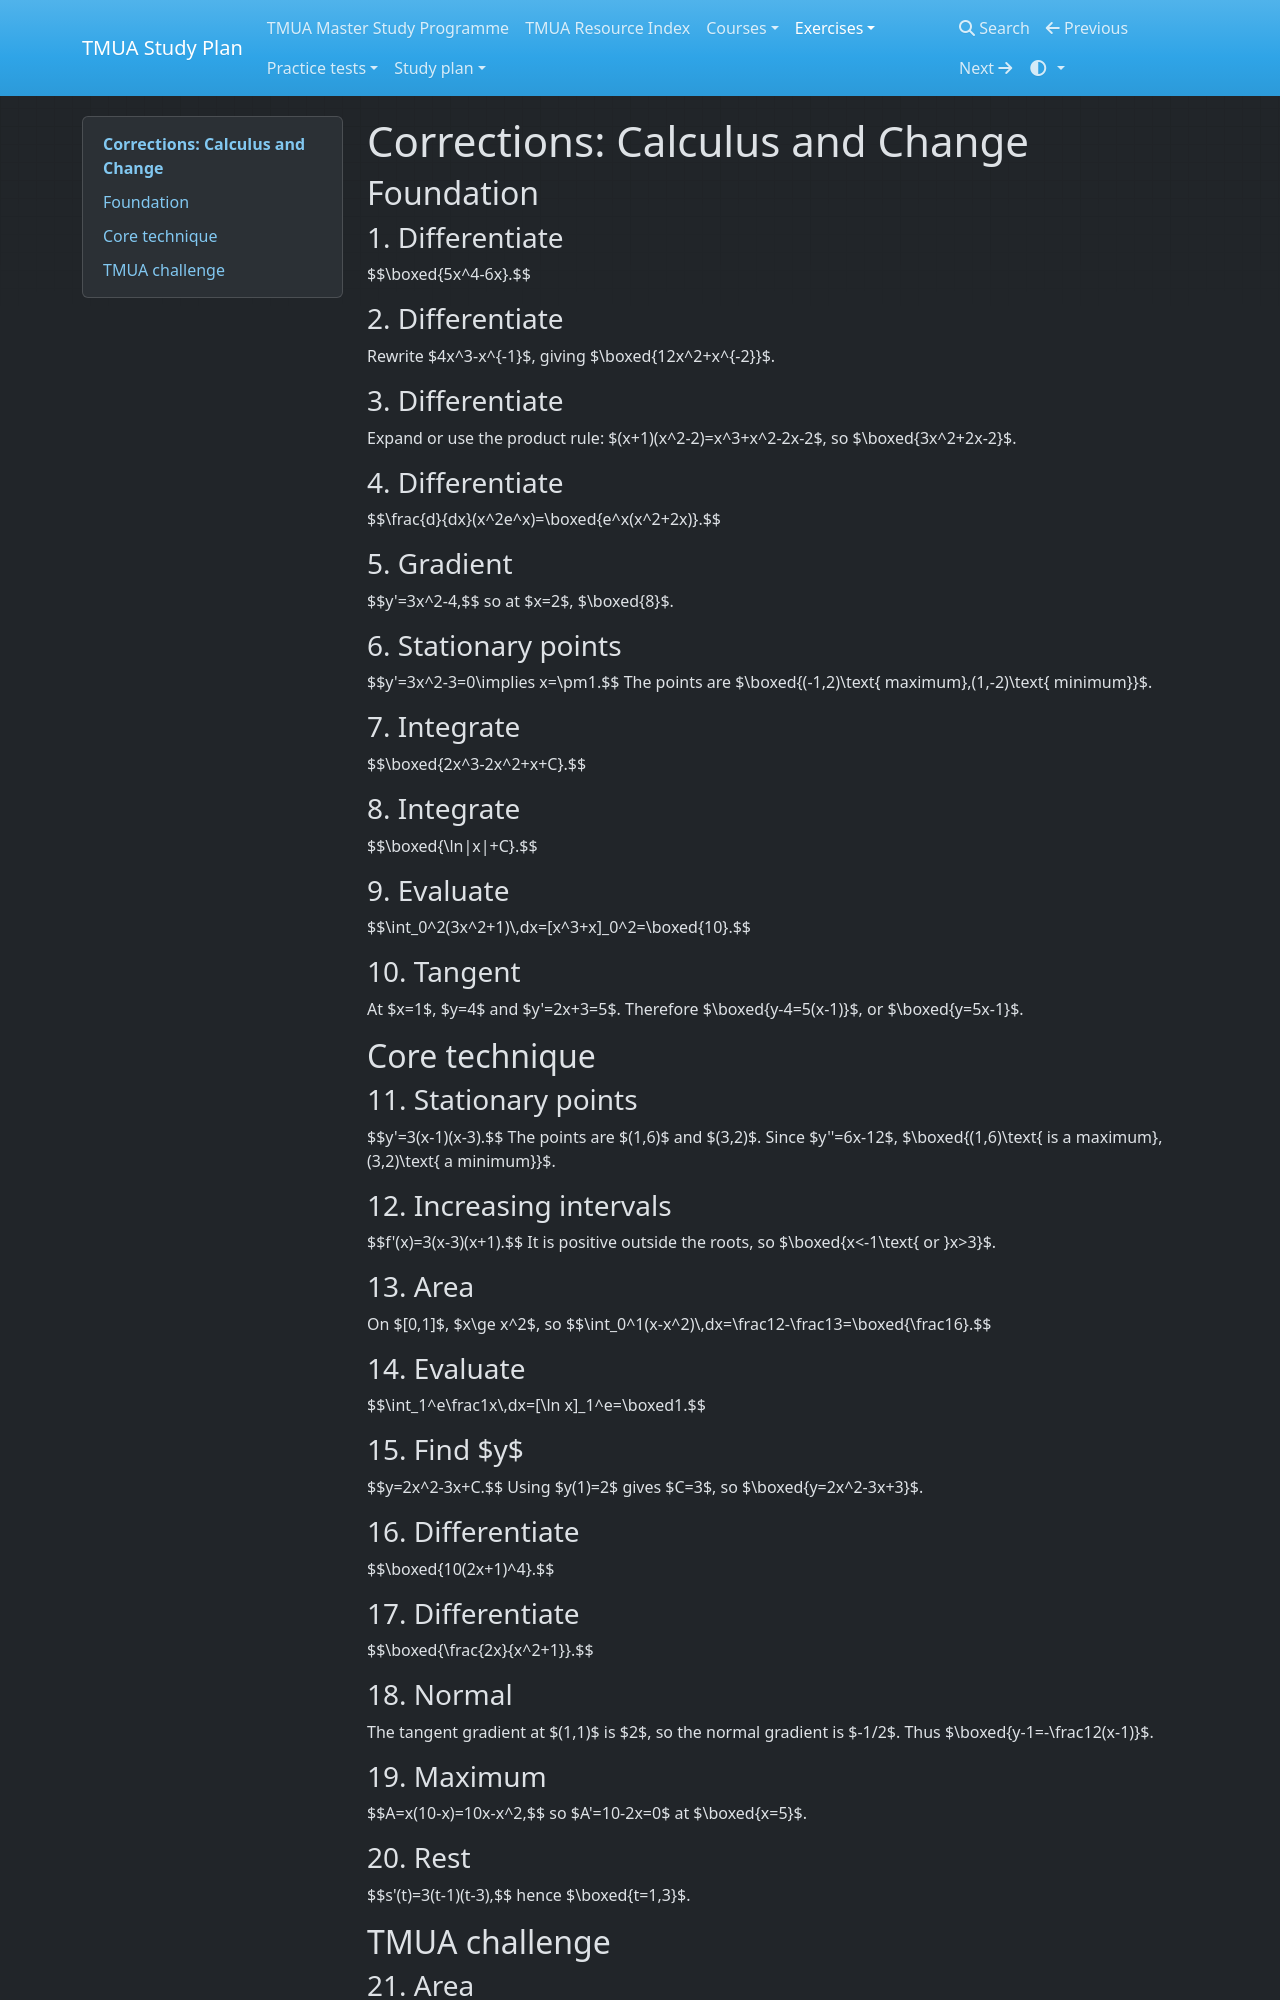

repository: equalisysdev/TMUA-Study-Plan · page: exercises/chapters/03-calculus-change-corrections/index.html · generator: mkdocs

# Corrections: Calculus and Change

## Foundation

### 1. Differentiate
$$\boxed{5x^4-6x}.$$

### 2. Differentiate
Rewrite $4x^3-x^{-1}$, giving $\boxed{12x^2+x^{-2}}$.

### 3. Differentiate
Expand or use the product rule: $(x+1)(x^2-2)=x^3+x^2-2x-2$, so $\boxed{3x^2+2x-2}$.

### 4. Differentiate
$$\frac{d}{dx}(x^2e^x)=\boxed{e^x(x^2+2x)}.$$

### 5. Gradient
$$y'=3x^2-4,$$ so at $x=2$, $\boxed{8}$.

### 6. Stationary points
$$y'=3x^2-3=0\implies x=\pm1.$$ The points are $\boxed{(-1,2)\text{ maximum},(1,-2)\text{ minimum}}$.

### 7. Integrate
$$\boxed{2x^3-2x^2+x+C}.$$

### 8. Integrate
$$\boxed{\ln|x|+C}.$$

### 9. Evaluate
$$\int_0^2(3x^2+1)\,dx=[x^3+x]_0^2=\boxed{10}.$$

### 10. Tangent
At $x=1$, $y=4$ and $y'=2x+3=5$. Therefore $\boxed{y-4=5(x-1)}$, or $\boxed{y=5x-1}$.

## Core technique

### 11. Stationary points
$$y'=3(x-1)(x-3).$$ The points are $(1,6)$ and $(3,2)$. Since $y''=6x-12$, $\boxed{(1,6)\text{ is a maximum},(3,2)\text{ a minimum}}$.

### 12. Increasing intervals
$$f'(x)=3(x-3)(x+1).$$ It is positive outside the roots, so $\boxed{x<-1\text{ or }x>3}$.

### 13. Area
On $[0,1]$, $x\ge x^2$, so
$$\int_0^1(x-x^2)\,dx=\frac12-\frac13=\boxed{\frac16}.$$

### 14. Evaluate
$$\int_1^e\frac1x\,dx=[\ln x]_1^e=\boxed1.$$

### 15. Find $y$
$$y=2x^2-3x+C.$$ Using $y(1)=2$ gives $C=3$, so $\boxed{y=2x^2-3x+3}$.

### 16. Differentiate
$$\boxed{10(2x+1)^4}.$$

### 17. Differentiate
$$\boxed{\frac{2x}{x^2+1}}.$$

### 18. Normal
The tangent gradient at $(1,1)$ is $2$, so the normal gradient is $-1/2$. Thus $\boxed{y-1=-\frac12(x-1)}$.

### 19. Maximum
$$A=x(10-x)=10x-x^2,$$ so $A'=10-2x=0$ at $\boxed{x=5}$.

### 20. Rest
$$s'(t)=3(t-1)(t-3),$$ hence $\boxed{t=1,3}$.

## TMUA challenge

### 21. Area
Intersections are $x=\pm2$:
$$\int_{-2}^{2}(4-x^2)\,dx=\boxed{\frac{32}{3}}.$$

### 22. Minimum
$$f'(x)=1-\frac4{x^2}=0\implies x=2.$$ Since $f''(2)=1>0$, the minimum is $\boxed4$.

### 23. Increase/decrease
$$f'(x)=3(x-1)(x-3).$$ Increase on $\boxed{(-\infty,1)\cup(3,\infty)}$ and decrease on $\boxed{(1,3)}$.
